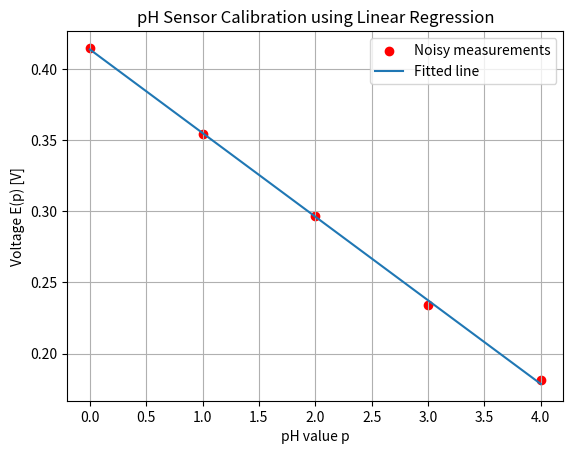

Python code for this plot:
import random
import numpy as np
import matplotlib.pyplot as plt

random.seed(10)
N = 5
noise = 0.005

def get_measurement (p: float):
    added_noise = random.uniform(-noise, noise)
    return 0.414 - 0.059*p + added_noise


def regression(p_values: np.ndarray, measurements):
    A = np.column_stack((np.ones(len(p_values)), -p_values))

    lhs = A.T @ A
    rhs = A.T @ measurements

    a = np.linalg.solve(lhs, rhs)

    E0_hat = a[0]
    k_hat = a[1]

    return E0_hat, k_hat

def mean_squared_error(E, E_hat):
    return np.mean((E - E_hat) ** 2)
def mean_absolute_error(E, E_hat):
    return np.mean(np.abs(E - E_hat))


########################################################

p_values = np.arange(N, dtype=float)
measurements = np.zeros(N)

for i, p in enumerate(p_values):
    measurements[i] = get_measurement(p)

E0_hat, k_hat = regression(p_values, measurements)

print("Estimated E0:", E0_hat)
print("Estimated k:", k_hat)

fitted_values = E0_hat - k_hat * p_values


mse = mean_squared_error(measurements, fitted_values)
mae = mean_absolute_error(measurements, fitted_values)
print("MSE:", mse)
print("MAE:", mae)

# Plot
plt.scatter(p_values, measurements, label="Noisy measurements", color='red')
plt.plot(p_values, fitted_values, label="Fitted line")

plt.xlabel("pH value p")
plt.ylabel("Voltage E(p) [V]")
plt.title("pH Sensor Calibration using Linear Regression")
plt.legend()
plt.grid(True)

plt.show()
